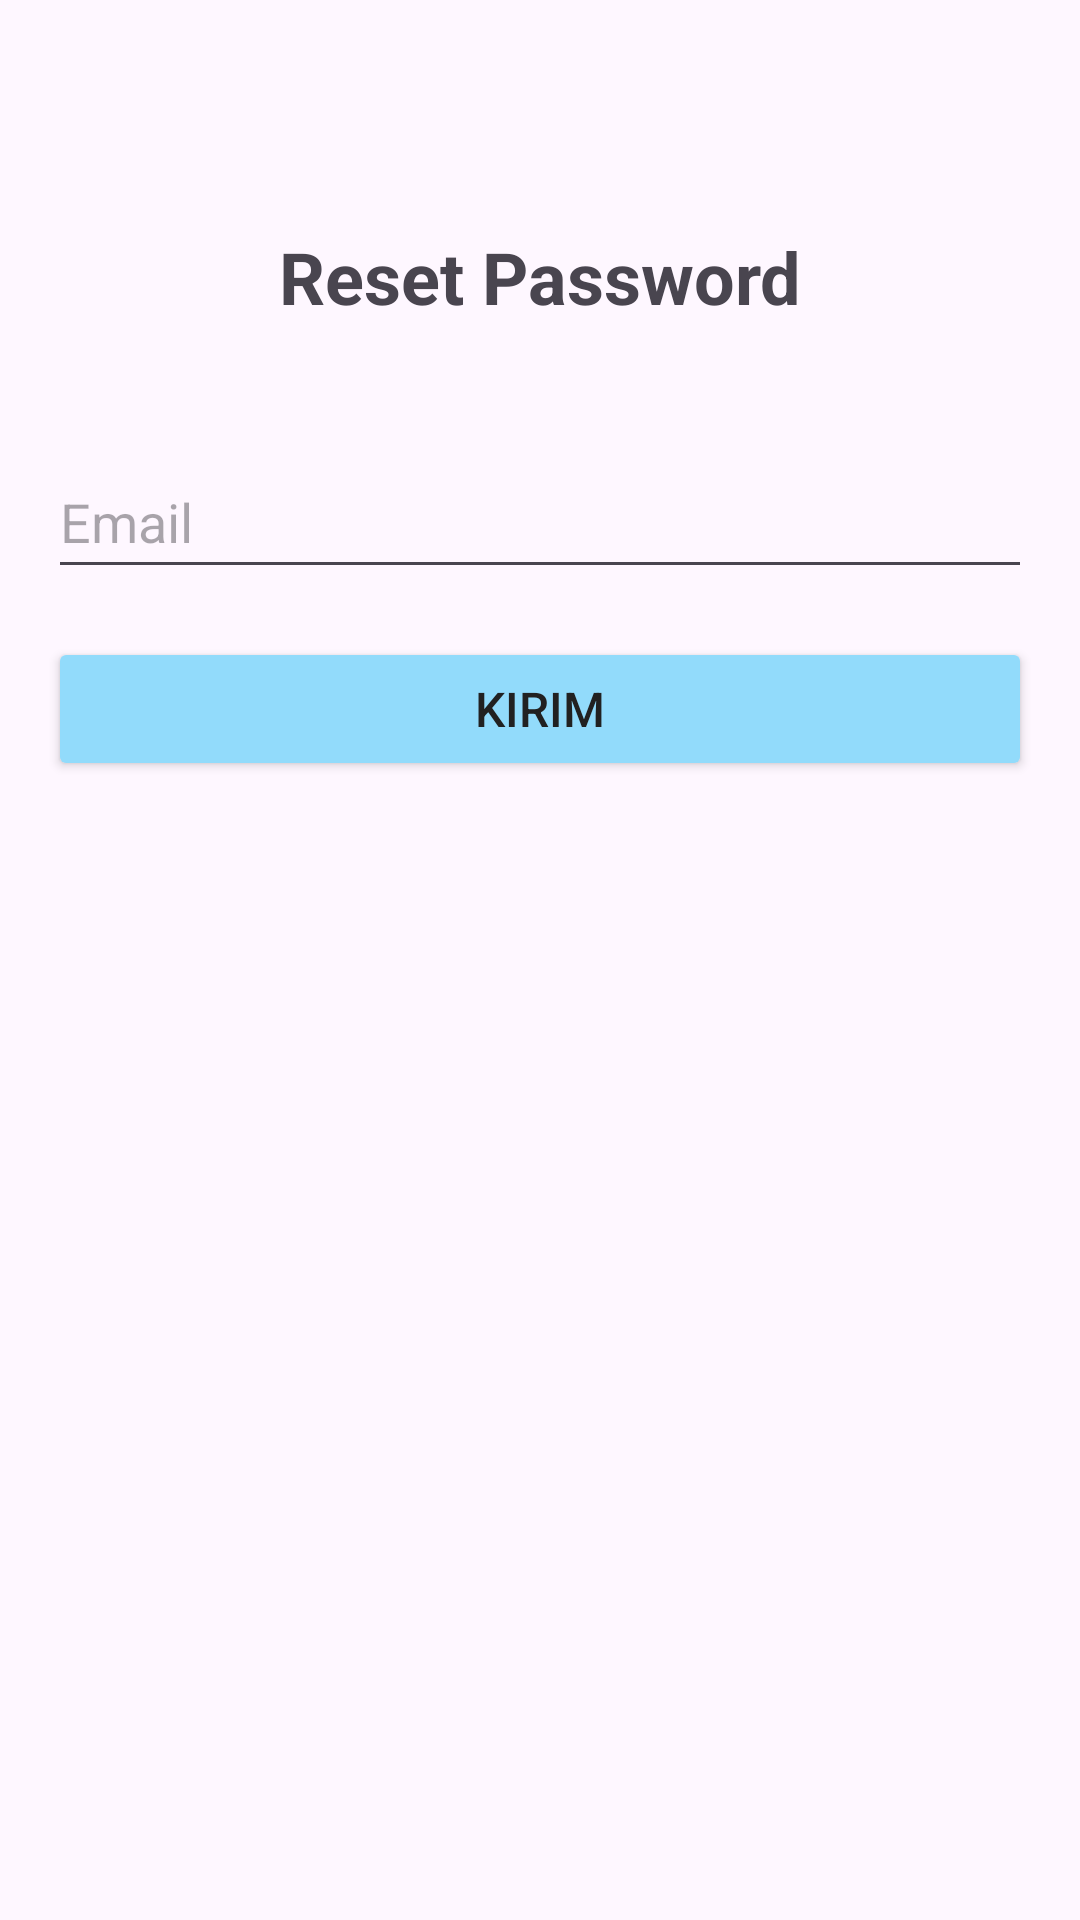

Produce the Android XML layout that renders to this screen, including the resource entries it uses.
<!-- AndroidManifest.xml: application theme Theme.Reblyuas -->
<!-- res/layout/activity_reset_password.xml -->
<?xml version="1.0" encoding="utf-8"?>
<RelativeLayout xmlns:android="http://schemas.android.com/apk/res/android"
    xmlns:app="http://schemas.android.com/apk/res-auto"
    xmlns:tools="http://schemas.android.com/tools"
    android:id="@+id/main"
    android:layout_width="match_parent"
    android:layout_height="match_parent"
    android:padding="16dp"
    tools:context=".ActivityResetPassword">



    
    <TextView
        android:id="@+id/textViewTitle"
        android:layout_width="wrap_content"
        android:layout_height="wrap_content"
        android:text="Reset Password"
        android:textSize="24sp"
        android:textStyle="bold"
        android:layout_marginTop="60dp"
        android:layout_centerHorizontal="true"
        android:layout_marginBottom="24dp"
        tools:ignore="HardcodedText" />

    
    <EditText
        android:id="@+id/edtEmail"
        android:layout_width="match_parent"
        android:layout_height="wrap_content"
        android:layout_below="@id/textViewTitle"
        android:layout_marginTop="16dp"
        android:hint="Email"
        android:inputType="textEmailAddress"
        android:minHeight="48dp"
        tools:ignore="Autofill,HardcodedText,VisualLintTextFieldSize" />

    
    <Button
        android:id="@+id/tbnReset"
        android:layout_width="match_parent"
        android:layout_height="wrap_content"
        android:layout_below="@id/edtEmail"
        android:layout_marginTop="16dp"
        android:backgroundTint="#92DBFB"
        android:text="Kirim"
        android:textSize="16sp"
        android:textColor="#212121"
        tools:ignore="HardcodedText,UnusedAttribute,VisualLintButtonSize" />

</RelativeLayout>
<!-- resources referenced by this layout -->
<resources>
  <style name="Theme.Reblyuas" parent="Base.Theme.Reblyuas" />
  <style name="Base.Theme.Reblyuas" parent="Theme.Material3.DayNight.NoActionBar">
          
          
      </style>
</resources>
